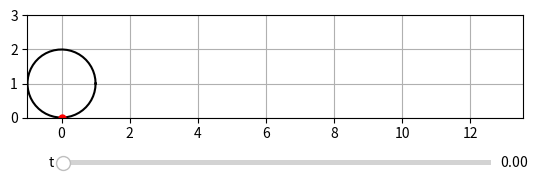

This figure's Python source:
import numpy as np
import matplotlib.pyplot as plt
from matplotlib.widgets import Slider
%matplotlib

theta = np.linspace(0,2*np.pi)

circ_x = lambda t: t+np.cos(theta)
circ_y = 1+np.sin(theta)

cycl_x = lambda t: t - np.sin(t)
cycl_y = lambda t: 1 - np.cos(t)
     
t = 0

fig,ax = plt.subplots()
plt.subplots_adjust(bottom=0.2)
plt.ylim(0,3)
plt.xlim(-1,1+4*np.pi)
plt.gca().set_aspect('equal')
plt.grid('on')

Circ,=plt.plot(circ_x(t), circ_y,'k') 
Cycl,=plt.plot(cycl_x(t), cycl_y(t), 
                    'r', markersize=3) 
Pnt,=plt.plot(cycl_x(t), cycl_y(t), 
                    'ro', markersize=5) 
axt = plt.axes([0.18, 0.33, 0.67, 0.02])
t_slide = Slider(axt, 't', 0, 4*np.pi, 
                 valstep=0.001, valinit=t)

def update(val):
    t = t_slide.val
    Circ.set_xdata(circ_x(t))
    T = np.linspace(0,t, int(50*t))
    Cycl.set_data(cycl_x(T),cycl_y(T))  
    Pnt.set_data([cycl_x(t)],[cycl_y(t)]) 
    fig.canvas.draw_idle()

t_slide.on_changed(update)

plt.show()